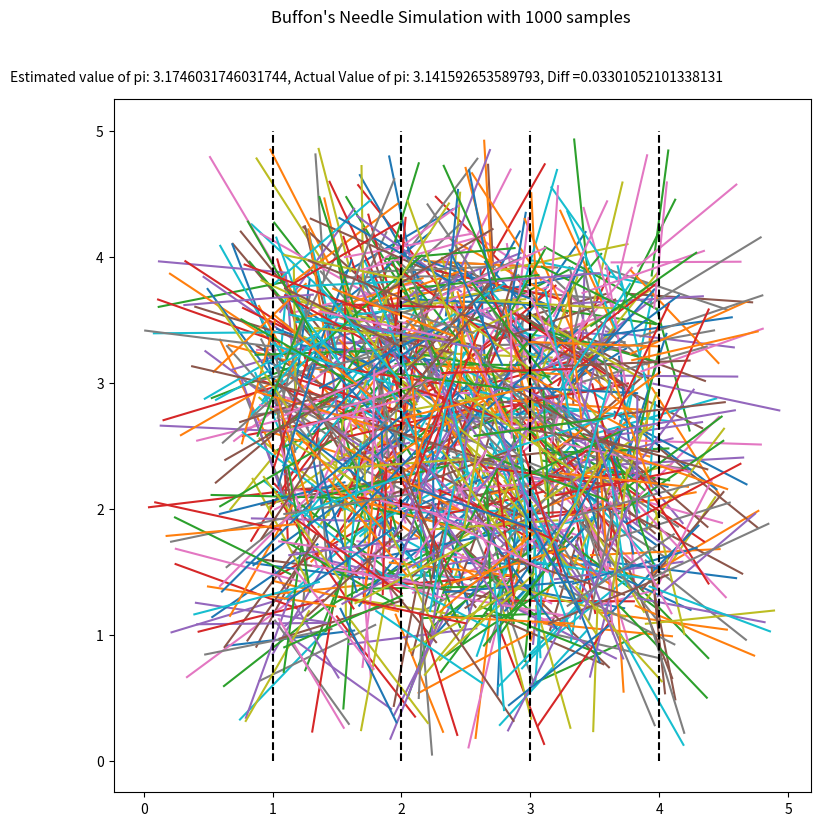

Reproduce this figure in Python.
# buffon monte carlo simulation
# simulation of buffon's needle to estimate the value of pi

# imports
import matplotlib.pyplot as plt
import numpy as np
import random as rd
import pandas as pd

# parameters ===========================================================================================================
# sample size will determine the number of needles thrown
# sig figs will determine the rounding of decimals for needles that cross the lines, keep to multiples of 10
# model is generally more accurate with large sample size and sig_fig but at the cost of run time

sample_size = 1000
sig_figs = 10000

# initializing plot ====================================================================================================
fig = plt.figure(figsize=[9, 9])

fig.suptitle('Buffon\'s Needle Simulation with {} samples'.format(sample_size))

fig.subplots_adjust(hspace=.4)

# defining the board

board = fig.add_subplot(1, 1, 1)

# defining the dataframe ===============================================================================================

needles = pd.DataFrame({'x_point':[],'y_point':[],'x_end_point':[],'y_end_point':[],'crossed_line':[]})

# generating the needles

for n in range(0,sample_size):
    # establishing the first point and the angle

    x = rd.randrange(sig_figs,(4*sig_figs))/ sig_figs
    y = rd.randrange(sig_figs, (4*sig_figs)) / sig_figs
    theta = rd.randrange(0,360*sig_figs) / sig_figs

    # defining end point

    x_end = x + np.sin(np.rad2deg(theta))
    y_end = y + np.cos(np.rad2deg(theta))

    board.plot([x, x_end], [y, y_end])

    # checking if it crossed a yard line
    if abs(int(x)-int(x_end))==1:
        crossed = True
    else:
        crossed = False

    new_needle = [x,y,x_end,y_end,crossed]
    print(new_needle)

    needles.loc[n]=new_needle

# saving the dataframe =================================================================================================

needles.to_csv('buffons_needle_sim.csv')

# adding yard lines ====================================================================================================

yard_lines = [[[1,1],[0,5]],[[2,2],[0,5]],[[3,3],[0,5]],[[4,4],[0,5]]]

for n in range(0,4):
    board.plot(yard_lines[n][0],yard_lines[n][1],'k--')

# estimating pi ========================================================================================================

crossed_count = len(needles[needles['crossed_line']==True])

pi_est = (2*sample_size)/crossed_count

diff=pi_est-np.pi

text = 'Estimated value of pi: {}, Actual Value of pi: {}, Diff ={}'.format(pi_est, np.pi, diff)
fig.text(.01, .9, text)

# calling the plot =====================================================================================================
plt.show()
